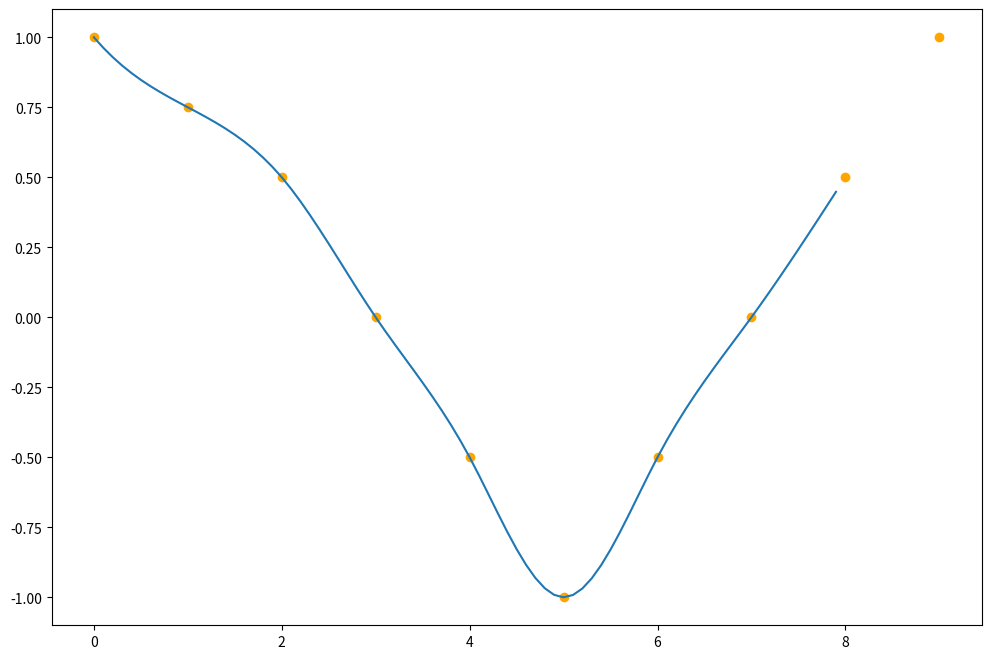

Write Python code to recreate this figure.
import numpy as np
import matplotlib.pyplot as plt
import scipy.interpolate
import scipy.integrate
import pprint


global NUM_COEF
NUM_COEF = 5

def interpolation(X_list,a_list): 
    A1=scipy.interpolate.UnivariateSpline(
        np.asarray(X_list),
        np.asarray(a_list),
        k=3,
        s=0,
        check_finite=True)

    m=(((a_list[-1])-(a_list[-2]))
       / ((X_list[-1])-(X_list[-2])))

    # A1ext= m*X+a_list[-1]-m*X_list[-1]

    # return lambda X: A1 if X_list[-1] >= X else A1ext
    return A1

def integrate_a(a, p):
    coef_array = []
    for k in range(0, NUM_COEF+1):
        result = scipy.integrate.quad(
            lambda x: a(x) * np.cos(((2*np.pi)/p)*k*x),
            0,
            p
        )
        a_k = 2/p * result[0]
        coef_array.append(a_k)
    return coef_array

def integrate_b(a, p):
    coef_array = []
    for k in range(0, NUM_COEF+1):
        result = scipy.integrate.quad(
            lambda x: a(x) * np.sin(((2*np.pi)/p)*k*x),
            0,
            p
        )
        a_k = 2/p * result[0]
        coef_array.append(a_k)
    return coef_array

# data
x = np.array([1, 0.75, 0.5, 0, -0.5, -1, -0.5, 0, 0.5, 1])
y = np.array([0, 0.5, 1, 0.5, 0, -0.5, -1, -0.5, 0])

t_x = np.arange(0, len(x), 1)
t = np.array([0,1,2,3,4,5,6,7,8])

x_new = np.arange(0, 8, .1)
y_new = np.zeros(80)

a = interpolation(t_x, x)

# plotting
for i, xi in enumerate(x_new):
    y_new[i] = a(xi)

plt.figure(figsize = (12, 8))
# plt.plot(t_x, x, 'bo')
plt.plot(t_x, x, "bo", color="orange")
# plt.plot(x_new, y_new_x)
plt.plot(x_new, y_new)
plt.show()

pp = pprint.PrettyPrinter(indent=4)
pp.pprint(integrate_a(a, len(x)))
pp.pprint(integrate_b(a, len(x)))